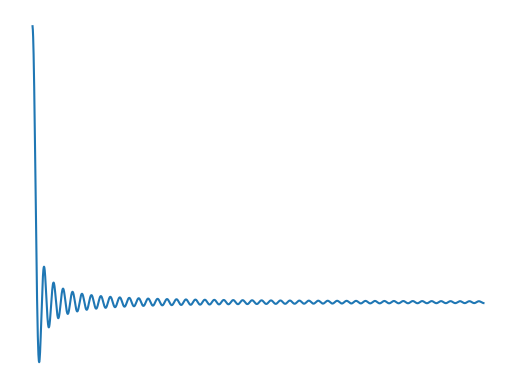

Here is the Python script that generated this plot:
#!/usr/bin/env python2
# -*- coding: utf-8 -*-
"""
Created on Mon Jun 25 17:15:59 2018

[redacted]
"""


 
def fig2data ( fig ):
    import numpy
    """
    @brief Convert a Matplotlib figure to a 3D numpy array with RGB channels and return it
    @param fig a matplotlib figure
    @return a numpy array of R values (we only need those for our images)
    """
    # draw the renderer
    fig.canvas.draw ( )
 
    # Get the RGBA buffer from the figure
    w,h = fig.canvas.get_width_height()
    buf = numpy.fromstring ( fig.canvas.tostring_rgb(), dtype=numpy.uint8 )
    buf.shape = ( w, h,3)
 
    # canvas.tostring_argb give pixmap in ARGB mode. Roll the ALPHA channel to have it in RGBA mode
#    buf = numpy.roll ( buf, 3, axis = 2 )
    return buf[:,:,0]


if __name__ == "__main__":

    import matplotlib.pyplot as plt
    import numpy
     
    # Generate a figure with matplotlib</font>
    figure =plt.figure(  )
    plot   = figure.add_subplot ( 111 )
     
    # draw a cardinal sine plot
    x = numpy.arange ( 0, 300, 0.1 )
    y = numpy.sin ( x ) / x
    
    plot.plot ( x, y )
    plt.axis('off')
    
    test = fig2data(figure)
    
    print(test.shape)
    #print(numpy.argmin(test, axis=1))